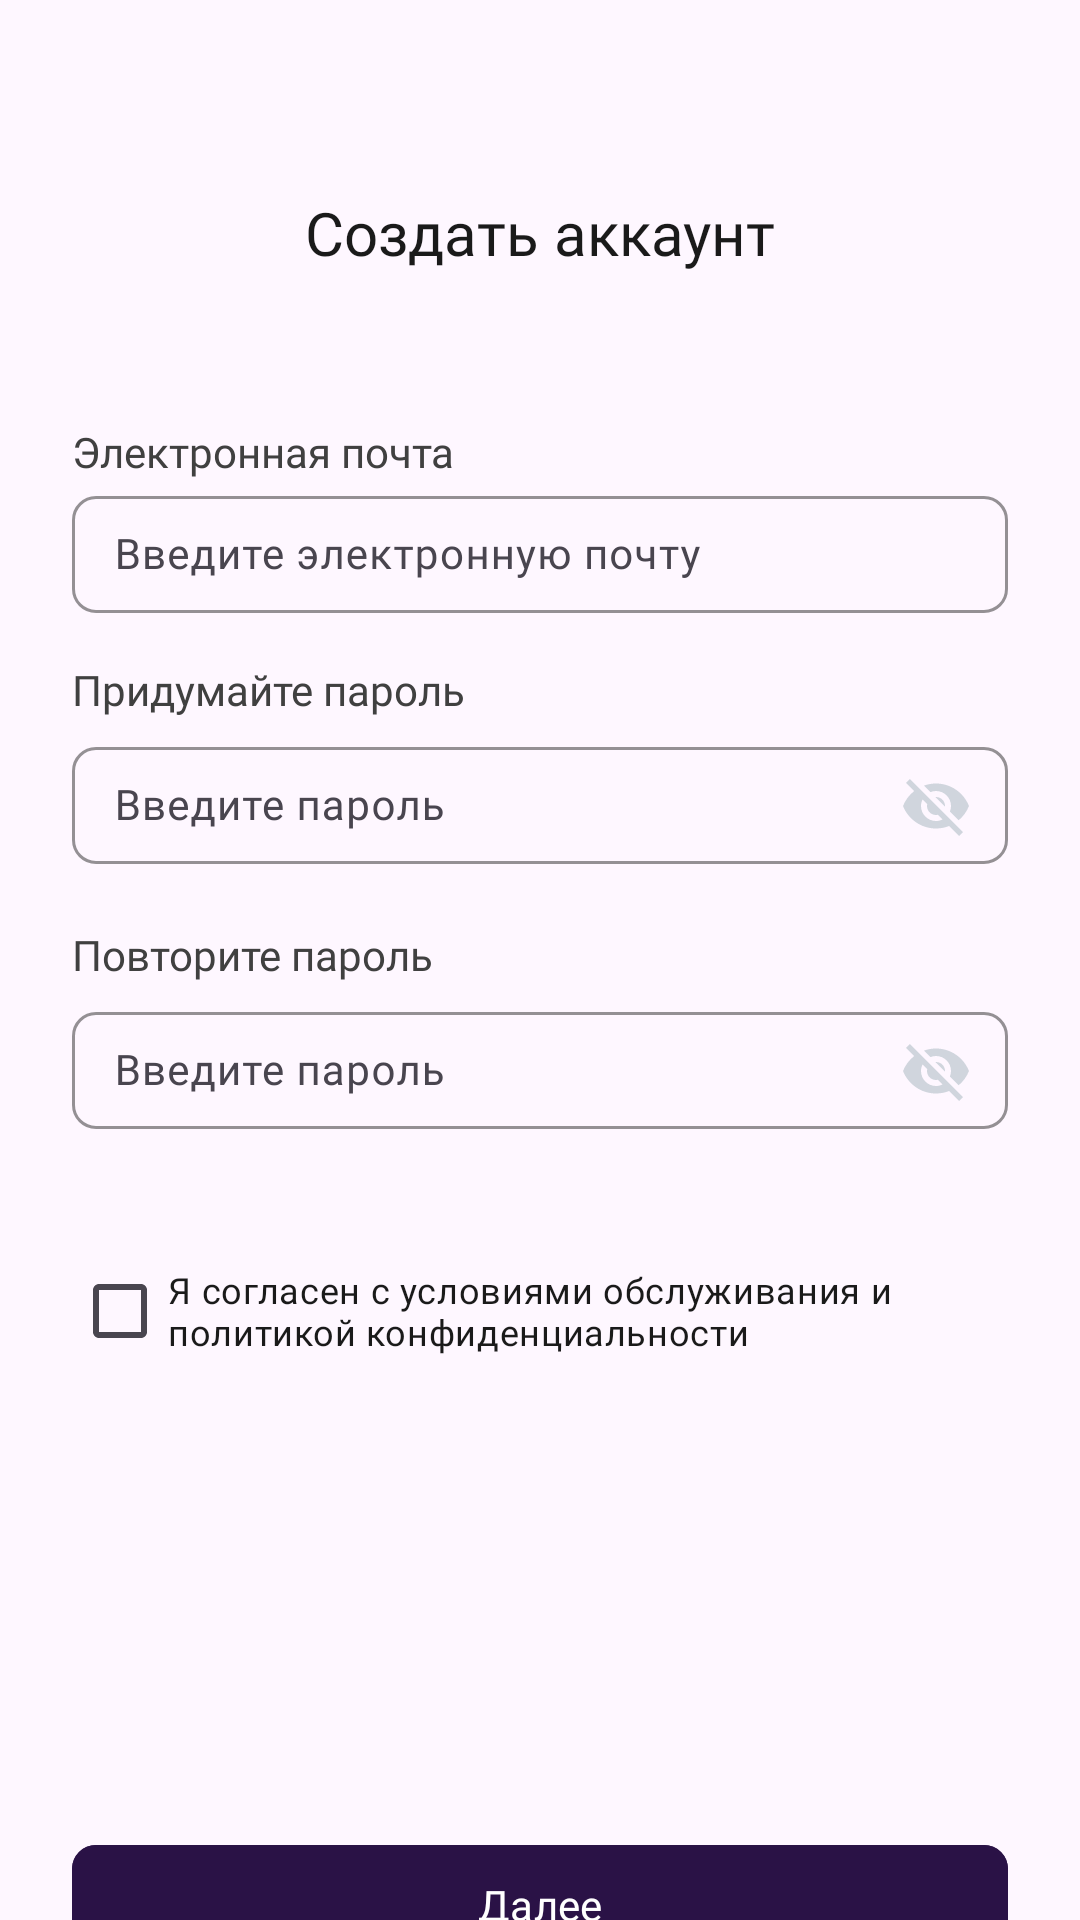

Reconstruct the res/layout file that produces this screen, plus the resources it refers to.
<!-- AndroidManifest.xml: application theme Theme.App -->
<!-- res/layout/activity_sign_up1.xml -->
<?xml version="1.0" encoding="utf-8"?>
<androidx.constraintlayout.widget.ConstraintLayout xmlns:android="http://schemas.android.com/apk/res/android"
    xmlns:app="http://schemas.android.com/apk/res-auto"
    android:layout_width="match_parent"
    android:layout_height="match_parent">

    <LinearLayout
        android:layout_width="match_parent"
        android:layout_height="wrap_content"
        android:layout_marginHorizontal="24dp"
        android:layout_marginTop="64dp"
        android:orientation="vertical"
        app:layout_constraintEnd_toEndOf="parent"
        app:layout_constraintStart_toStartOf="parent"
        app:layout_constraintTop_toTopOf="parent">

        <RelativeLayout
            android:layout_width="match_parent"
            android:layout_height="wrap_content"
            android:orientation="horizontal">

            <com.google.android.material.button.MaterialButton
                android:layout_width="24dp"
                android:layout_height="24dp"
                android:layout_alignParentStart="true"
                android:background="@android:color/transparent"
                android:layout_centerVertical="true"
                android:padding="0dp"
                app:cornerRadius="0dp"
                app:icon="@drawable/ic_arrow_back"
                app:iconTint="@color/black" />

            <TextView
                style="@style/TextViewStyleH1"
                android:layout_width="wrap_content"
                android:layout_height="wrap_content"
                android:gravity="center_horizontal"
                android:layout_alignParentStart="true"
                android:layout_alignParentTop="true"
                android:layout_alignParentEnd="true"
                android:layout_marginHorizontal="24dp"
                android:text="Создать аккаунт" />


        </RelativeLayout>

        <LinearLayout
            android:layout_width="match_parent"
            android:layout_height="wrap_content"
            android:layout_marginTop="50dp"
            android:orientation="vertical">

            <TextView
                style="@style/TextViewStyleLabel"
                android:layout_width="wrap_content"
                android:layout_height="wrap_content"
                android:text="Электронная почта" />

            <com.google.android.material.textfield.TextInputLayout
                android:layout_width="match_parent"
                android:layout_height="wrap_content"
                app:boxCornerRadiusBottomEnd="8dp"
                app:boxCornerRadiusBottomStart="8dp"
                app:boxCornerRadiusTopEnd="8dp"
                app:boxCornerRadiusTopStart="8dp"
                app:boxStrokeColor="#D0D5DD"
                app:boxStrokeWidth="1dp">

                <com.google.android.material.textfield.TextInputEditText
                    style="@style/TextViewStyleH2Gray"
                    android:layout_width="match_parent"
                    android:layout_height="wrap_content"
                    android:hint="Введите электронную почту"
                    android:paddingHorizontal="14dp"
                    android:paddingVertical="10dp" />

            </com.google.android.material.textfield.TextInputLayout>

            <TextView
                style="@style/TextViewStyleLabel"
                android:layout_width="match_parent"
                android:layout_height="wrap_content"
                android:layout_marginTop="16dp"
                android:text="Придумайте пароль" />

            <com.google.android.material.textfield.TextInputLayout
                android:layout_width="match_parent"
                android:layout_height="wrap_content"
                app:boxCornerRadiusBottomEnd="8dp"
                app:boxCornerRadiusBottomStart="8dp"
                app:boxCornerRadiusTopEnd="8dp"
                app:boxCornerRadiusTopStart="8dp"
                app:endIconMode="password_toggle"
                app:endIconTint="#D0D5DD"
                app:boxStrokeColor="#D0D5DD"
                app:boxStrokeWidth="1dp"
                >

                <com.google.android.material.textfield.TextInputEditText
                    style="@style/TextViewStyleH2Gray"
                    android:layout_width="match_parent"
                    android:layout_height="wrap_content"
                    android:hint="Введите пароль"
                    android:paddingHorizontal="14dp"
                    android:paddingVertical="10dp" />

            </com.google.android.material.textfield.TextInputLayout>

            <TextView
                style="@style/TextViewStyleLabel"
                android:layout_width="match_parent"
                android:layout_height="wrap_content"
                android:layout_marginTop="16dp"
                android:text="Повторите пароль" />

            <com.google.android.material.textfield.TextInputLayout
                android:layout_width="match_parent"
                android:layout_height="wrap_content"
                app:boxCornerRadiusBottomEnd="8dp"
                app:boxCornerRadiusBottomStart="8dp"
                app:boxCornerRadiusTopEnd="8dp"
                app:boxCornerRadiusTopStart="8dp"
                app:endIconMode="password_toggle"
                app:endIconTint="#D0D5DD"
                app:boxStrokeColor="#D0D5DD"
                app:boxStrokeWidth="1dp"
                >

                <com.google.android.material.textfield.TextInputEditText
                    style="@style/TextViewStyleH2Gray"
                    android:layout_width="match_parent"
                    android:layout_height="wrap_content"
                    android:hint="Введите пароль"
                    android:paddingHorizontal="14dp"
                    android:paddingVertical="10dp" />

            </com.google.android.material.textfield.TextInputLayout>

        </LinearLayout>

        <com.google.android.material.checkbox.MaterialCheckBox
            android:layout_width="match_parent"
            android:layout_height="wrap_content"
            android:layout_marginTop="32dp"
            android:fontFamily="@font/montserrat_medium"
            android:textSize="12sp"
            android:textColor="@color/text_color"
            android:text="Я согласен с условиями обслуживания и политикой конфиденциальности"/>

        <com.google.android.material.button.MaterialButton
            android:layout_width="match_parent"
            android:layout_height="wrap_content"
            android:layout_marginTop="150dp"
            app:cornerRadius="8dp"
            android:backgroundTint="#2A1246"
            android:fontFamily="@font/montserrat_regular"
            android:textSize="14sp"
            android:text="@string/next"/>

    </LinearLayout>

</androidx.constraintlayout.widget.ConstraintLayout>
<!-- resources referenced by this layout -->
<resources>
  <color name="black">#FF000000</color>
  <color name="text_color">#1A1A1A</color>
  <string name="next">Далее</string>
  <style name="TextViewStyleH1" parent="TextAppearance.AppCompat">
          <item name="android:fontFamily">@font/montserrat_semi_bold</item>
          <item name="android:textSize">20sp</item>
          <item name="android:textColor">@color/text_color</item>
      </style>
  <style name="TextViewStyleH2Gray" parent="TextAppearance.AppCompat">
          <item name="android:fontFamily">@font/montserrat_regular</item>
          <item name="android:textSize">14sp</item>
          <item name="android:textColor">@color/gray</item>
      </style>
  <style name="TextViewStyleLabel" parent="TextAppearance.AppCompat">
          <item name="android:fontFamily">@font/montserrat_regular</item>
          <item name="android:textSize">14sp</item>
          <item name="android:textColor">#404040</item>
      </style>
  <style name="Theme.App" parent="Base.Theme.App">
  
      </style>
  <color name="gray">#667085</color>
  <style name="Base.Theme.App" parent="Theme.Material3.DayNight.NoActionBar">
          
          
      </style>
</resources>
